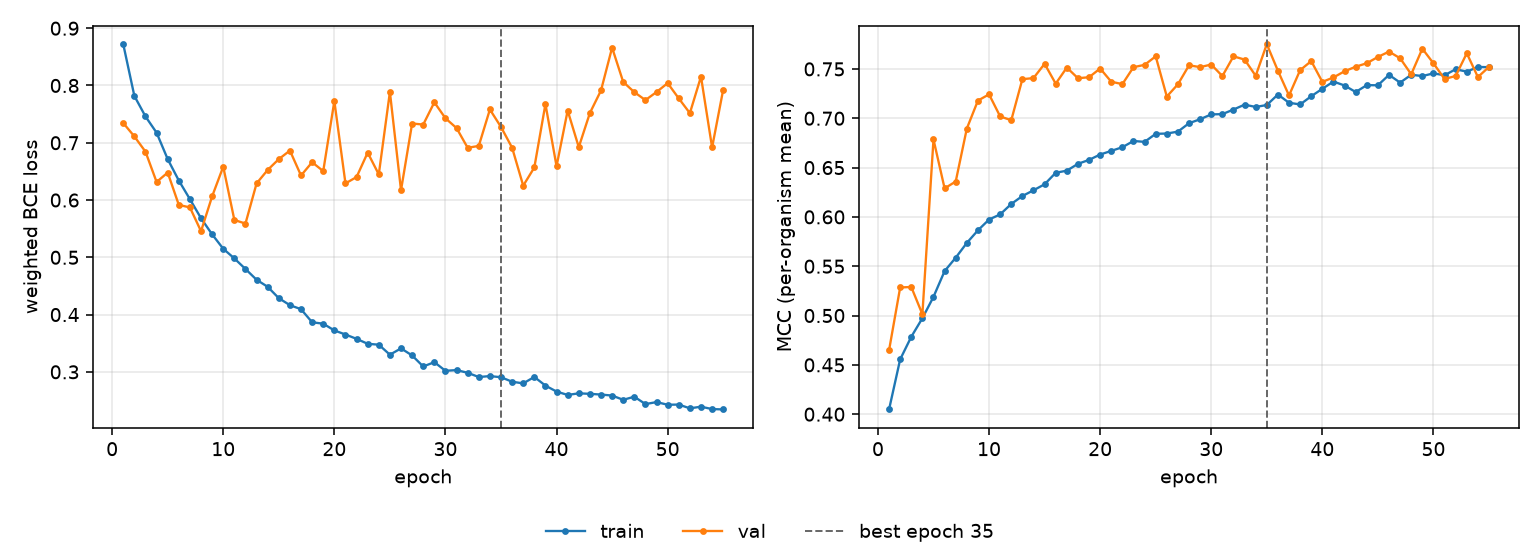

The file beside this chart, header and first rows:
epoch, tr_loss, vl_loss, tr_mcc, vl_mcc, is_best
1, 0.8721, 0.7345, 0.4048, 0.4648, False
2, 0.7818, 0.7111, 0.4556, 0.5285, False
3, 0.746, 0.6845, 0.4785, 0.5289, False
4, 0.7176, 0.6315, 0.4973, 0.5013, False
5, 0.6714, 0.6479, 0.519, 0.6785, False
6, 0.6341, 0.5915, 0.5451, 0.6289, False
7, 0.6015, 0.5871, 0.5586, 0.6359, False
8, 0.5682, 0.5456, 0.5736, 0.6896, False
9, 0.5401, 0.6064, 0.5864, 0.7179, False
10, 0.5149, 0.6582, 0.5973, 0.7242, False
11, 0.4981, 0.5652, 0.6025, 0.7018, False
12, 0.4796, 0.5589, 0.6131, 0.698, False
13, 0.4608, 0.629, 0.6212, 0.7396, False
14, 0.4485, 0.6526, 0.627, 0.7407, False
15, 0.4287, 0.6714, 0.6331, 0.7552, False
16, 0.4164, 0.6864, 0.6447, 0.7351, False
17, 0.4094, 0.6428, 0.6469, 0.7514, False
18, 0.3866, 0.666, 0.6538, 0.7406, False
19, 0.3841, 0.6505, 0.6578, 0.7416, False
20, 0.3723, 0.7728, 0.6632, 0.7504, False
21, 0.3652, 0.6291, 0.6669, 0.737, False
22, 0.3576, 0.6402, 0.6706, 0.7346, False
23, 0.349, 0.6828, 0.677, 0.7518, False
24, 0.3474, 0.6447, 0.6761, 0.7541, False
25, 0.3299, 0.7888, 0.6842, 0.7628, False
26, 0.341, 0.617, 0.6845, 0.722, False
27, 0.3286, 0.7336, 0.6864, 0.7344, False
28, 0.3094, 0.7318, 0.695, 0.7537, False
29, 0.3169, 0.7706, 0.699, 0.7518, False
30, 0.3019, 0.7428, 0.7039, 0.7545, False
31, 0.3031, 0.7256, 0.7042, 0.7428, False
32, 0.2984, 0.6912, 0.7088, 0.7628, False
33, 0.291, 0.6945, 0.7138, 0.7595, False
34, 0.2926, 0.7581, 0.7114, 0.743, False
35, 0.2906, 0.7276, 0.7134, 0.7751, True
36, 0.2827, 0.6914, 0.7241, 0.7482, False
37, 0.2799, 0.6251, 0.7157, 0.7231, False
38, 0.2911, 0.6569, 0.714, 0.7488, False
39, 0.276, 0.7676, 0.7223, 0.7579, False
40, 0.2656, 0.659, 0.7299, 0.7369, False
41, 0.2597, 0.7563, 0.7372, 0.7414, False
42, 0.2625, 0.6923, 0.7332, 0.7476, False
43, 0.2616, 0.7519, 0.7266, 0.7522, False
44, 0.2603, 0.7913, 0.7336, 0.7558, False
45, 0.2586, 0.8661, 0.7334, 0.7622, False
46, 0.2512, 0.8062, 0.744, 0.7676, False
47, 0.2566, 0.7883, 0.7361, 0.7608, False
48, 0.2437, 0.7745, 0.7441, 0.7446, False
49, 0.2472, 0.7886, 0.7428, 0.7705, False
50, 0.2426, 0.8041, 0.7455, 0.7557, False
51, 0.2429, 0.7774, 0.7436, 0.7398, False
52, 0.2363, 0.7517, 0.7497, 0.7429, False
53, 0.2391, 0.8155, 0.7472, 0.7659, False
54, 0.235, 0.6917, 0.752, 0.7418, False
55, 0.2344, 0.7927, 0.7518, 0.7521, False
